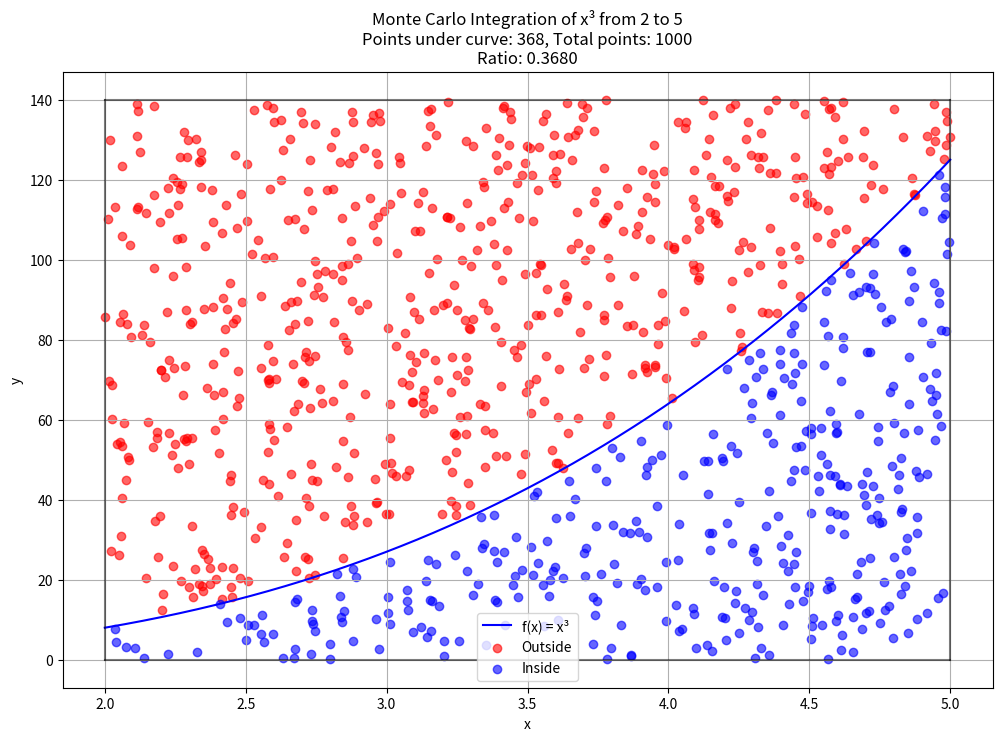
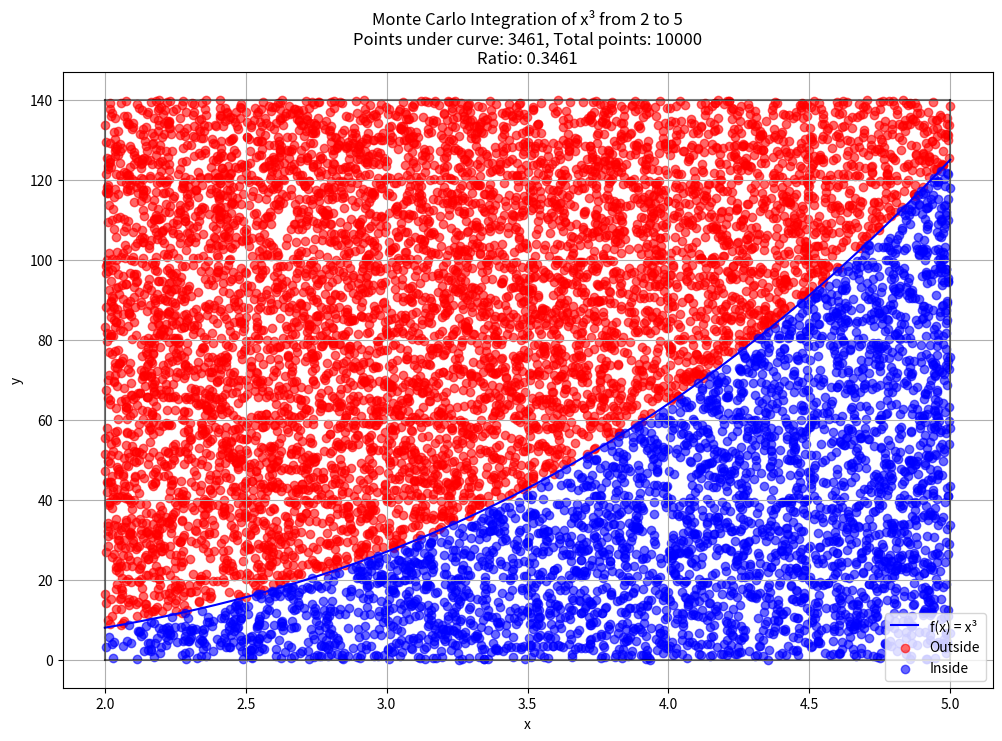
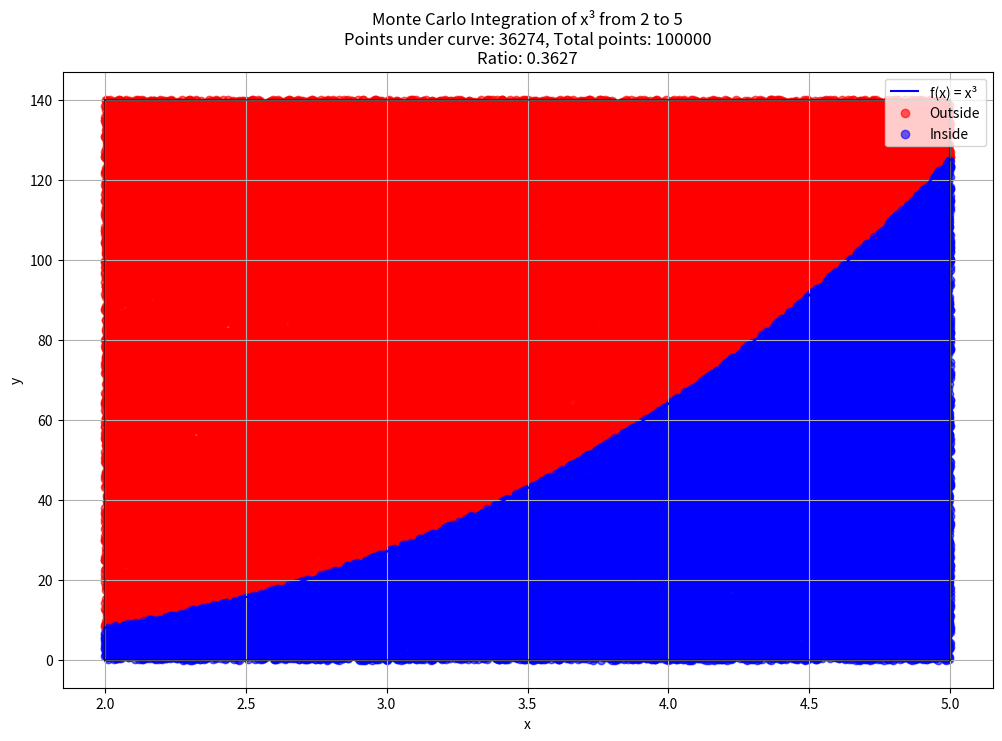

The matplotlib source for these figures, in order:
import numpy as np
import matplotlib.pyplot as plt

def f(x):
    """Function to integrate: f(x) = x^3"""
    return x**3

def monte_carlo_integration(num_points=1000):
    # Rectangle bounds
    x_min, x_max = 2, 5  # x bounds
    y_min, y_max = 0, 140  # y bounds
    rectangle_area = (x_max - x_min) * (y_max - y_min)
    
    # Generate random points
    x = np.random.uniform(x_min, x_max, num_points)
    y = np.random.uniform(y_min, y_max, num_points)
    
    # Count points under the curve
    points_under_curve = sum(1 for i in range(num_points) 
                           if y[i] <= f(x[i]))
    
    # Calculate integral
    ratio = points_under_curve / num_points
    integral = ratio * rectangle_area
    
    return integral, x, y, points_under_curve

def plot_results(x, y, points_under_curve, num_points):
    plt.figure(figsize=(12, 8))
    
    # Plot the actual function
    x_curve = np.linspace(2, 5, 1000)
    y_curve = f(x_curve)
    plt.plot(x_curve, y_curve, 'b-', label='f(x) = x³')
    
    # Plot random points
    under_curve = [y[i] <= f(x[i]) for i in range(len(x))]
    plt.scatter(x[~np.array(under_curve)], y[~np.array(under_curve)], 
                c='red', alpha=0.6, label='Outside')
    plt.scatter(x[np.array(under_curve)], y[np.array(under_curve)], 
                c='blue', alpha=0.6, label='Inside')
    
    # Plot rectangle bounds
    plt.plot([2, 2], [0, 140], 'k-', alpha=0.5)
    plt.plot([5, 5], [0, 140], 'k-', alpha=0.5)
    plt.plot([2, 5], [140, 140], 'k-', alpha=0.5)
    plt.plot([2, 5], [0, 0], 'k-', alpha=0.5)
    
    plt.grid(True)
    plt.xlabel('x')
    plt.ylabel('y')
    plt.title(f'Monte Carlo Integration of x³ from 2 to 5\n'
              f'Points under curve: {points_under_curve}, Total points: {num_points}\n'
              f'Ratio: {points_under_curve/num_points:.4f}')
    plt.legend()
    plt.show()

# Run simulations with different numbers of points
num_points_list = [1000, 10000, 100000]
exact_value = 152.25

print("Exact value of integral:", exact_value)
print("\nMonte Carlo approximations:")

for num_points in num_points_list:
    integral, x, y, points_under_curve = monte_carlo_integration(num_points)
    error = abs(integral - exact_value)
    print(f"\nNumber of points: {num_points}")
    print(f"Estimated integral: {integral:.2f}")
    print(f"Absolute error: {error:.2f}")
    print(f"Relative error: {(error/exact_value)*100:.2f}%")
    
    # Plot the results
    plot_results(x, y, points_under_curve, num_points)